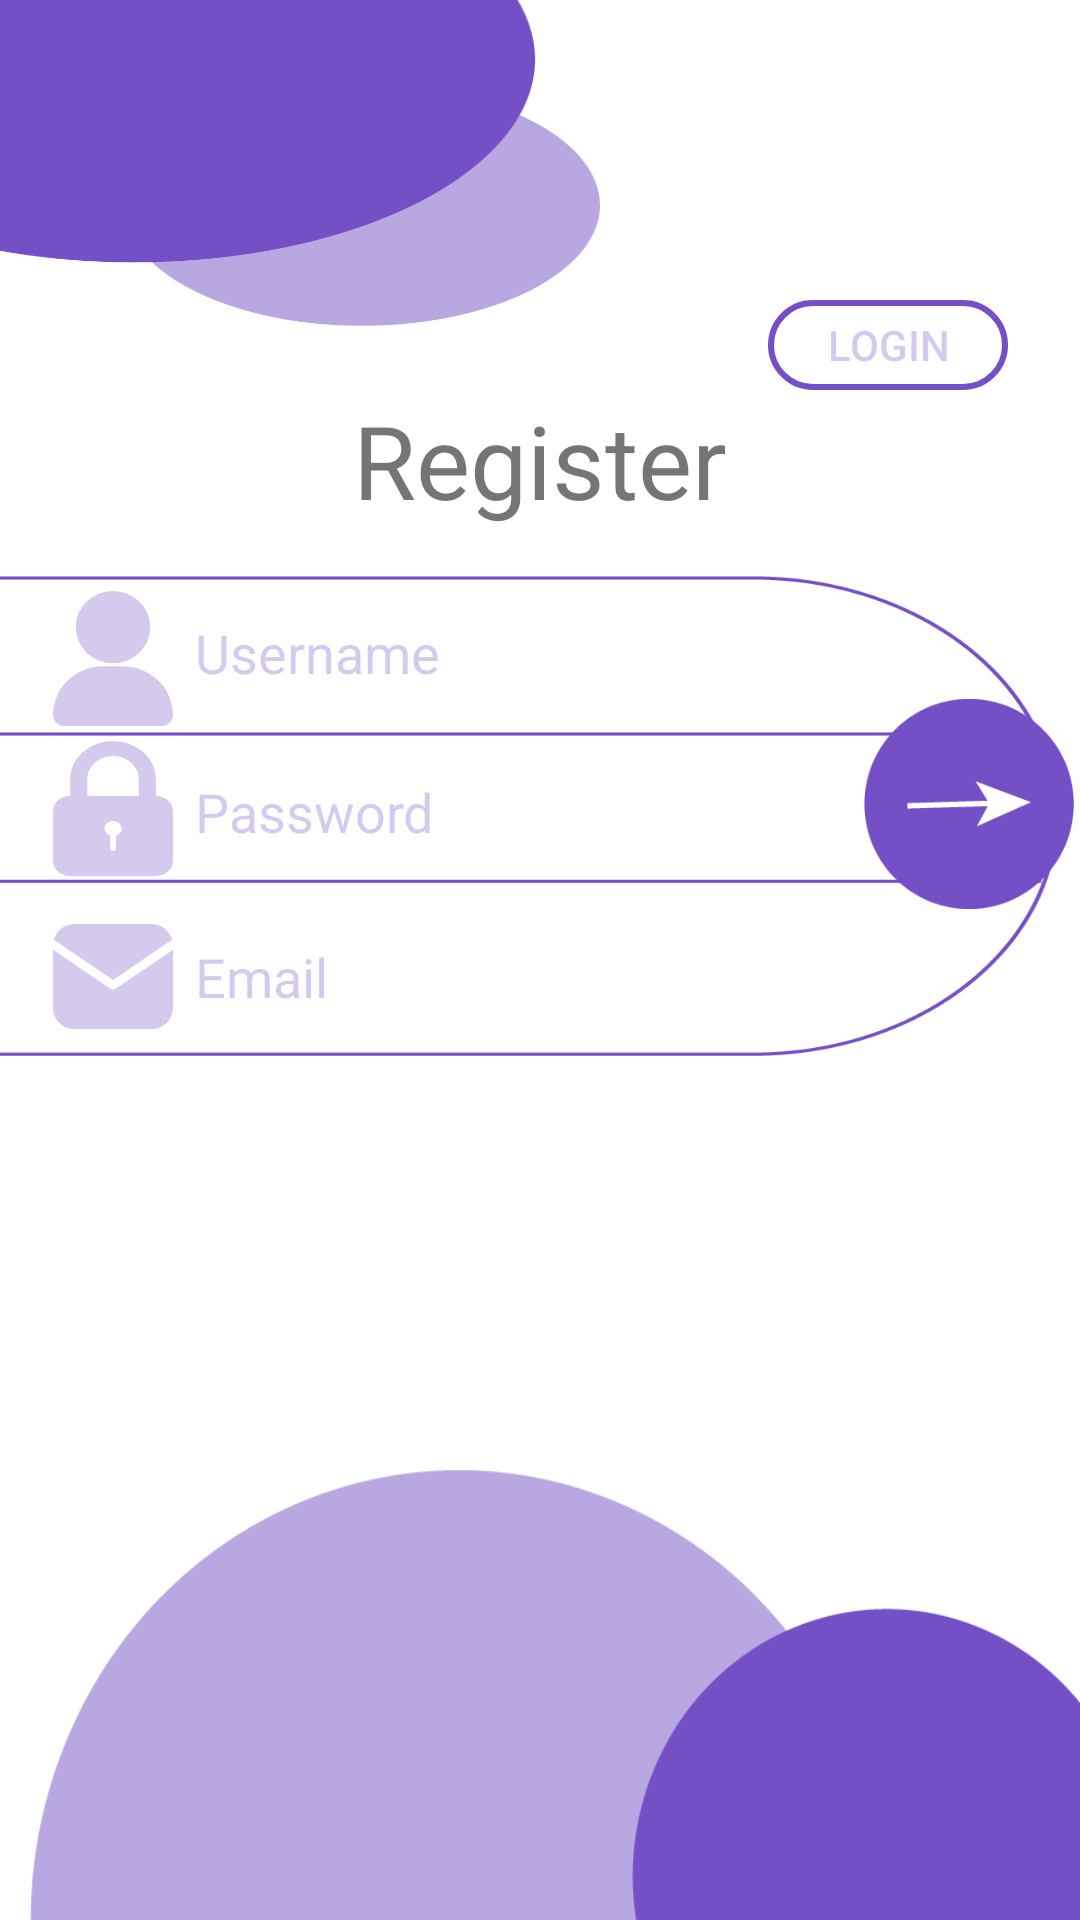

Android layout source for this screen:
<!-- AndroidManifest.xml: application theme Theme.Budget_Tracker -->
<!-- res/layout/activity_register.xml -->
<?xml version="1.0" encoding="utf-8"?>
<androidx.constraintlayout.widget.ConstraintLayout xmlns:android="http://schemas.android.com/apk/res/android"
    xmlns:app="http://schemas.android.com/apk/res-auto"
    xmlns:tools="http://schemas.android.com/tools"
    android:layout_width="match_parent"
    android:layout_height="match_parent"
    android:background="@color/white"
    tools:context=".RegisterActivity">

    <ImageView
        android:id="@+id/iv_border_register_up"
        android:layout_width="200dp"
        android:layout_height="0dp"
        android:layout_marginBottom="22dp"
        android:scaleType="fitXY"
        app:layout_constraintBottom_toTopOf="@+id/tv_register_activity"
        app:layout_constraintStart_toStartOf="parent"
        app:layout_constraintTop_toTopOf="parent"
        app:srcCompat="@drawable/purpledge1" />

    <ImageView
        android:id="@+id/iv_border_register_down"
        android:layout_width="350dp"
        android:layout_height="150dp"
        android:scaleType="fitXY"
        app:layout_constraintBottom_toBottomOf="parent"
        app:layout_constraintEnd_toEndOf="parent"
        app:srcCompat="@drawable/purpledge2" />

    <TextView
        android:id="@+id/tv_register_activity"
        android:layout_width="wrap_content"
        android:layout_height="wrap_content"
        android:layout_marginBottom="464dp"
        android:text="@string/register"
        android:textSize="34sp"
        app:layout_constraintBottom_toBottomOf="parent"
        app:layout_constraintEnd_toEndOf="parent"
        app:layout_constraintStart_toStartOf="parent"
        app:layout_constraintTop_toBottomOf="@+id/iv_border_register_up" />

    <ImageView
        android:id="@+id/iv_register_edittexts"
        android:layout_width="353dp"
        android:layout_height="160dp"
        android:layout_marginTop="16dp"
        android:scaleType="fitXY"
        app:layout_constraintStart_toStartOf="parent"
        app:layout_constraintTop_toBottomOf="@+id/tv_register_activity"
        app:srcCompat="@drawable/linespurple" />

    <ImageButton
        android:id="@+id/ibtn_next_register"
        android:layout_width="70dp"
        android:layout_height="70dp"
        android:layout_marginStart="310dp"
        android:layout_marginTop="57dp"
        android:layout_marginEnd="24dp"
        android:background="#00FFFFFF"
        android:onClick="clickGuardar"
        android:scaleType="fitXY"
        app:layout_constraintBottom_toTopOf="@+id/iv_border_register_down"
        app:layout_constraintEnd_toEndOf="parent"
        app:layout_constraintStart_toStartOf="parent"
        app:layout_constraintTop_toBottomOf="@+id/tv_register_activity"
        app:layout_constraintVertical_bias="0.0"
        app:srcCompat="@drawable/nextpurple" />

    <TextView
        android:id="@+id/tv_image_user_register"
        android:layout_width="40dp"
        android:layout_height="45dp"
        android:layout_marginStart="10dp"
        android:layout_marginTop="5dp"
        android:background="@drawable/user"
        android:backgroundTint="@color/purple_op"
        app:layout_constraintEnd_toStartOf="@+id/et_username_register"
        app:layout_constraintStart_toStartOf="parent"
        app:layout_constraintTop_toTopOf="@+id/iv_register_edittexts" />

    <TextView
        android:id="@+id/tv_image_password_register"
        android:layout_width="40dp"
        android:layout_height="45dp"
        android:layout_marginStart="10dp"
        android:layout_marginTop="5dp"
        android:background="@drawable/password"
        android:backgroundTint="@color/purple_op"
        app:layout_constraintEnd_toStartOf="@+id/et_password_register"
        app:layout_constraintStart_toStartOf="parent"
        app:layout_constraintTop_toBottomOf="@+id/tv_image_user_register" />

    <TextView
        android:id="@+id/tv_image_email_register"
        android:layout_width="40dp"
        android:layout_height="35dp"
        android:layout_marginStart="10dp"
        android:layout_marginTop="16dp"
        android:background="@drawable/email"
        android:backgroundTint="@color/purple_op"
        app:layout_constraintEnd_toStartOf="@+id/et_email_register"
        app:layout_constraintStart_toStartOf="parent"
        app:layout_constraintTop_toBottomOf="@+id/tv_image_password_register" />

    <EditText
        android:id="@+id/et_username_register"
        android:layout_width="wrap_content"
        android:layout_height="35dp"
        android:layout_marginStart="65dp"
        android:layout_marginTop="8dp"
        android:background="@drawable/shape_border_button"
        android:ems="10"
        android:hint="@string/username"
        android:inputType="text"
        android:textColorHint="@color/purple_op"
        app:layout_constraintStart_toStartOf="parent"
        app:layout_constraintTop_toTopOf="@+id/iv_register_edittexts" />

    <EditText
        android:id="@+id/et_password_register"
        android:layout_width="wrap_content"
        android:layout_height="35dp"
        android:layout_marginStart="65dp"
        android:layout_marginTop="18dp"
        android:background="@drawable/shape_border_button"
        android:ems="10"
        android:hint="@string/password"
        android:inputType="text|textPassword"
        android:textColorHint="@color/purple_op"
        app:layout_constraintStart_toStartOf="parent"
        app:layout_constraintTop_toBottomOf="@+id/et_username_register" />

    <EditText
        android:id="@+id/et_email_register"
        android:layout_width="wrap_content"
        android:layout_height="35dp"
        android:layout_marginStart="65dp"
        android:layout_marginTop="20dp"
        android:background="@drawable/shape_border_button"
        android:ems="10"
        android:hint="@string/email"
        android:inputType="text|textEmailAddress"
        android:textColorHint="@color/purple_op"
        app:layout_constraintStart_toStartOf="parent"
        app:layout_constraintTop_toBottomOf="@+id/et_password_register" />

    <Button
        android:id="@+id/btn_login_register"
        android:layout_width="80dp"
        android:layout_height="30dp"
        android:layout_marginTop="100dp"
        android:layout_marginEnd="24dp"
        android:background="@drawable/shape_border_button_purple"
        android:onClick="clickLogin"
        android:text="@string/login"
        android:textColor="@color/purple_op"
        app:layout_constraintEnd_toEndOf="parent"
        app:layout_constraintTop_toTopOf="parent" />
</androidx.constraintlayout.widget.ConstraintLayout>
<!-- resources referenced by this layout -->
<resources>
  <color name="purple_op">#4D744FC6</color>
  <color name="white">#FFFFFFFF</color>
  <!-- drawable email: png bitmap (drawable, 1202 bytes) -->
  <!-- drawable linespurple: png bitmap (drawable, 9868 bytes) -->
  <!-- drawable nextpurple: png bitmap (drawable, 4033 bytes) -->
  <!-- drawable password (drawable) -->
  <vector xmlns:android="http://schemas.android.com/apk/res/android"
      android:width="90.22dp"
      android:height="116dp"
      android:viewportWidth="90.22"
      android:viewportHeight="116">
    <path
        android:pathData="M43,81.26L43,92.41a2.15,2.15 0,0 0,4.3 0L47.3,81.26a6.44,6.44 0,1 0,-4.3 0ZM12.93,47.26v-15a32.22,32.22 0,0 1,64.44 0v15A12.92,12.92 0,0 1,90.22 60.19v42.88A12.9,12.9 0,0 1,77.3 116L12.93,116A12.92,12.92 0,0 1,0 103.07L0,60.19A12.9,12.9 0,0 1,12.89 47.26ZM25.82,47.26v-15a19.33,19.33 0,1 1,38.66 0v15Z"
        android:fillColor="#4f86c6"
        android:fillType="evenOdd"/>
  </vector>
  <!-- drawable purpledge1: png bitmap (drawable, 7502 bytes) -->
  <!-- drawable purpledge2: png bitmap (drawable, 6718 bytes) -->
  <!-- drawable shape_border_button (drawable) -->
  <?xml version="1.0" encoding="utf-8"?>
  <shape xmlns:android="http://schemas.android.com/apk/res/android">
      <corners android:radius="50dp"/>
      <stroke android:color="@color/white"
          android:width="2dp"/>
  </shape>
  <!-- drawable shape_border_button_purple (drawable) -->
  <?xml version="1.0" encoding="utf-8"?>
  <shape xmlns:android="http://schemas.android.com/apk/res/android">
      <corners android:radius="50dp"/>
      <stroke android:color="@color/purple_dark"
          android:width="2dp"/>
  </shape>
  <!-- drawable user (drawable) -->
  <vector android:autoMirrored="true" android:height="90.67dp"
      android:viewportHeight="90.67" android:viewportWidth="78.02"
      android:width="78.02dp" xmlns:android="http://schemas.android.com/apk/res/android">
      <path android:fillColor="#fcf7f8" android:pathData="M39.01,24.25m-24.25,0a24.25,24.25 0,1 1,48.5 0a24.25,24.25 0,1 1,-48.5 0"/>
      <path android:fillColor="#fcf7f8" android:fillType="evenOdd" android:pathData="M78,83.29a7.39,7.39 0,0 1,-7.38 7.38L7.38,90.67A7.38,7.38 0,0 1,0 83.29,32.69 32.69,0 0,1 32.68,50.6L45.33,50.6A32.7,32.7 0,0 1,78 83.29ZM74.92,86.36s-0.09,0 -0.09,0.09Z"/>
  </vector>
  <string name="email">Email</string>
  <string name="login">Login</string>
  <string name="password">Password</string>
  <string name="register">Register</string>
  <string name="username">Username</string>
  <style name="Theme.Budget_Tracker" parent="Theme.AppCompat.Light.NoActionBar">
          
          <item name="colorPrimary">@color/purple_500</item>
          <item name="colorPrimaryVariant">@color/purple_700</item>
          <item name="colorOnPrimary">@color/white</item>
          
          <item name="colorSecondary">@color/teal_200</item>
          <item name="colorSecondaryVariant">@color/teal_700</item>
          <item name="colorOnSecondary">@color/black</item>
          
          <item name="android:statusBarColor">?attr/colorPrimaryVariant</item>
          
      </style>
  <color name="purple_dark">#744FC6</color>
  <color name="purple_500">#FF6200EE</color>
  <color name="purple_700">#FF3700B3</color>
  <color name="teal_200">#FF03DAC5</color>
  <color name="teal_700">#FF018786</color>
  <color name="black">#FF000000</color>
</resources>
